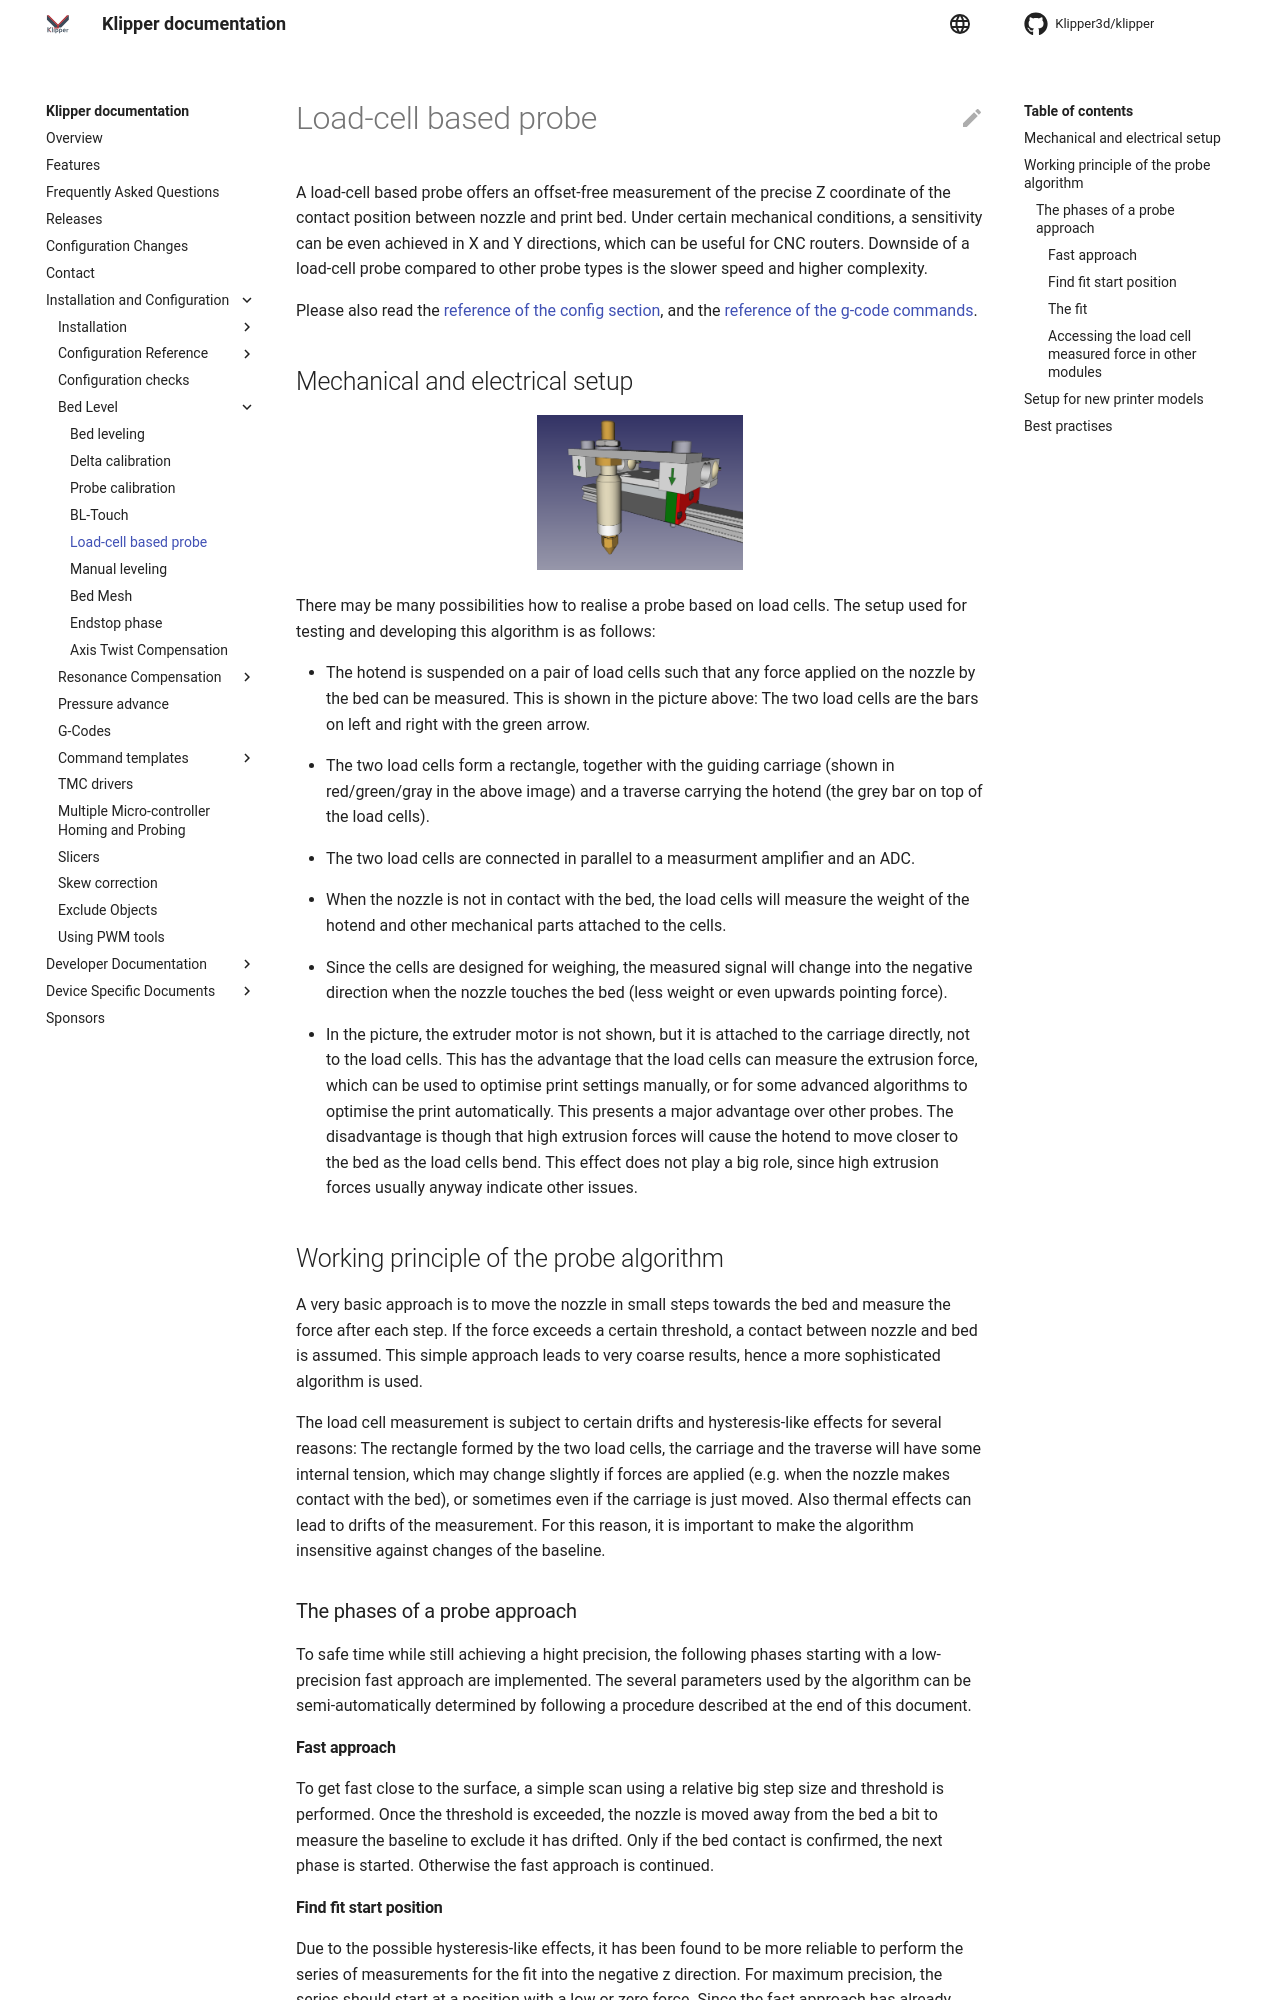

repository: RF1000community/klipper · page: RF1000LoadCellProbe.html · generator: mkdocs

# Load-cell based probe

A load-cell based probe offers an offset-free measurement of the precise
Z coordinate of the contact position between nozzle and print bed. Under certain
mechanical conditions, a sensitivity can be even achieved in X and Y directions,
which can be useful for CNC routers. Downside of a load-cell probe compared to
other probe types is the slower speed and higher complexity.

Please also read the
[reference of the config section](Config_Reference.md#rf1000_load_cell_probe), and the
[reference of the g-code commands](G-Codes.md#rf1000_load_cell_probe).

## Mechanical and electrical setup

<p align="center">
  <img src="img/load-cell-probe-setup.png" width="30%"/>
</p>

There may be many possibilities how to realise a probe based on load cells. The
setup used for testing and developing this algorithm is as follows:

- The hotend is suspended on a pair of load cells such that any force applied
  on the nozzle by the bed can be measured. This is shown in the picture above:
  The two load cells are the bars on left and right with the green arrow.

- The two load cells form a rectangle, together with the guiding carriage
  (shown in red/green/gray in the above image) and a traverse carrying the
  hotend (the grey bar on top of the load cells).

- The two load cells are connected in parallel to a measurment amplifier and
  an ADC.

- When the nozzle is not in contact with the bed, the load cells will measure
  the weight of the hotend and other mechanical parts attached to the cells.

- Since the cells are designed for weighing, the measured signal will change
  into the negative direction when the nozzle touches the bed (less weight or
  even upwards pointing force).

- In the picture, the extruder motor is not shown, but it is attached to the
  carriage directly, not to the load cells. This has the advantage that the
  load cells can measure the extrusion force, which can be used to optimise
  print settings manually, or for some advanced algorithms to optimise the
  print automatically. This presents a major advantage over other probes. The
  disadvantage is though that high extrusion forces will cause the hotend to
  move closer to the bed as the load cells bend. This effect does not play a big
  role, since high extrusion forces usually anyway indicate other issues.

## Working principle of the probe algorithm

A very basic approach is to move the nozzle in small steps towards the bed and
measure the force after each step. If the force exceeds a certain threshold, a
contact between nozzle and bed is assumed. This simple approach leads to very
coarse results, hence a more sophisticated algorithm is used.

The load cell measurement is subject to certain drifts and hysteresis-like
effects for several reasons: The rectangle formed by the two load cells, the
carriage and the traverse will have some internal tension, which may change
slightly if forces are applied (e.g. when the nozzle makes contact with the
bed), or sometimes even if the carriage is just moved. Also thermal effects can
lead to drifts of the measurement. For this reason, it is important to make the
algorithm insensitive against changes of the baseline.

### The phases of a probe approach

To safe time while still achieving a hight precision, the following phases
starting with a low-precision fast approach are implemented. The several
parameters used by the algorithm can be semi-automatically determined by
following a procedure described at the end of this document.

#### Fast approach

To get fast close to the surface, a simple scan using a relative big step size
and threshold is performed. Once the threshold is exceeded, the nozzle is moved
away from the bed a bit to measure the baseline to exclude it has drifted. Only
if the bed contact is confirmed, the next phase is started. Otherwise the fast
approach is continued.
